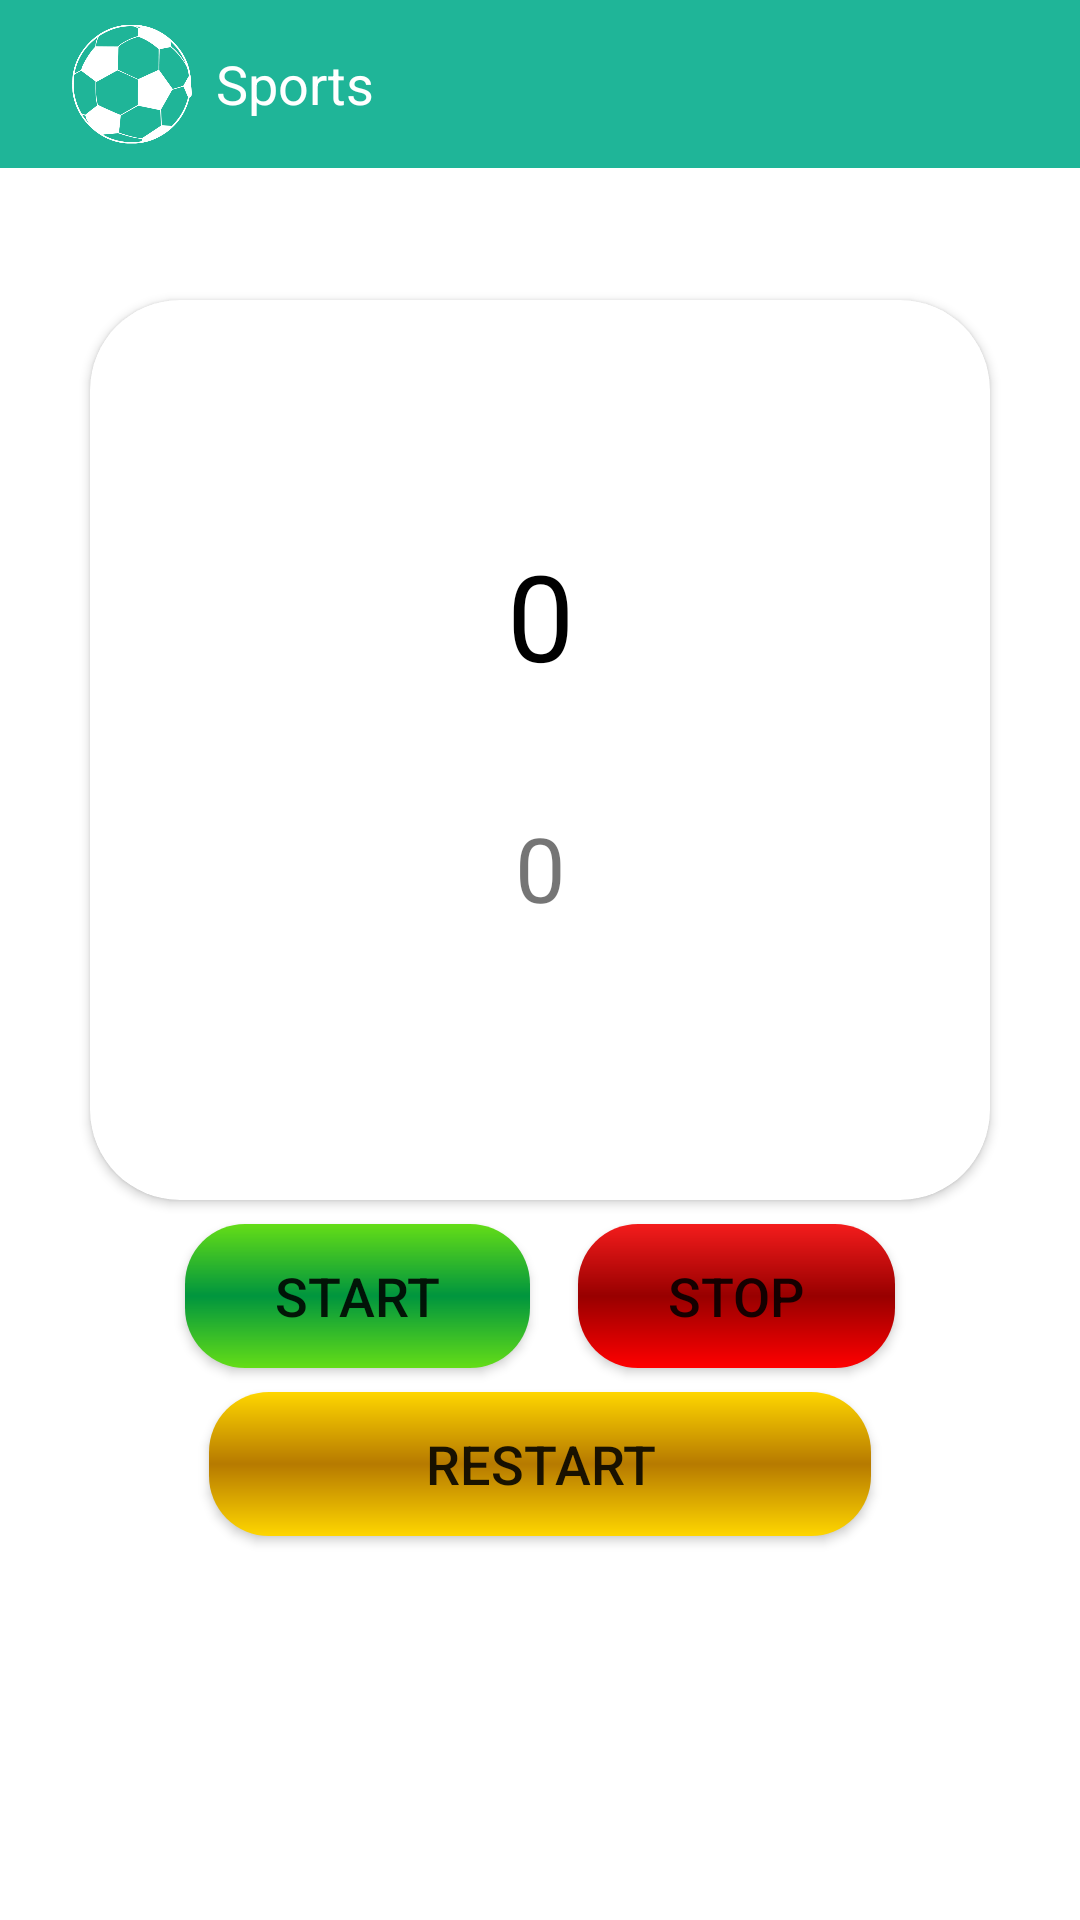

Layout XML and referenced resources for this Android screen:
<!-- AndroidManifest.xml: application theme Theme.Sports -->
<!-- res/layout/activity_main.xml -->
<?xml version="1.0" encoding="utf-8"?>
<androidx.constraintlayout.widget.ConstraintLayout xmlns:android="http://schemas.android.com/apk/res/android"
    xmlns:app="http://schemas.android.com/apk/res-auto"
    xmlns:tools="http://schemas.android.com/tools"
    android:layout_width="match_parent"
    android:layout_height="match_parent"
    android:background="@drawable/background"
    tools:context=".MainActivity">

    <include
        layout="@layout/toll_bar"
        app:layout_constraintLeft_toLeftOf="parent"
        app:layout_constraintRight_toRightOf="parent"
        app:layout_constraintTop_toTopOf="parent" />

    <androidx.cardview.widget.CardView
        android:id="@+id/cardView"
        android:layout_width="300dp"
        android:layout_height="300dp"
        android:elevation="18dp"
        android:layout_marginTop="100dp"
        app:cardCornerRadius="30dp"
        app:layout_constraintLeft_toLeftOf="parent"
        app:layout_constraintRight_toRightOf="parent"
        app:layout_constraintTop_toTopOf="parent">

        <androidx.constraintlayout.widget.ConstraintLayout
            android:layout_width="match_parent"
            android:layout_height="match_parent">

            <com.google.android.material.progressindicator.CircularProgressIndicator
                android:id="@+id/proogres"
                android:layout_width="wrap_content"
                android:layout_height="wrap_content"
                android:progress="0"
                app:indicatorColor="@color/teal_200"
                app:indicatorSize="270dp"
                app:layout_constraintBottom_toBottomOf="parent"
                app:layout_constraintLeft_toLeftOf="parent"
                app:layout_constraintRight_toRightOf="parent"
                app:layout_constraintTop_toTopOf="parent" />

            <TextView
                android:id="@+id/tv_cunter"
                android:layout_width="wrap_content"
                android:layout_height="wrap_content"
                android:layout_marginBottom="90dp"
                android:text="0"
                android:textColor="@color/black"
                android:textSize="40sp"
                app:layout_constraintBottom_toBottomOf="parent"
                app:layout_constraintLeft_toLeftOf="parent"
                app:layout_constraintRight_toRightOf="parent"
                app:layout_constraintTop_toTopOf="parent" />

            <TextView
                android:id="@+id/tv_set"
                android:layout_width="wrap_content"
                android:layout_height="wrap_content"
                android:text="0"
                android:textSize="30sp"
                app:layout_constraintBottom_toBottomOf="parent"
                app:layout_constraintLeft_toLeftOf="parent"
                app:layout_constraintRight_toRightOf="parent"
                app:layout_constraintTop_toTopOf="@id/tv_cunter" />


        </androidx.constraintlayout.widget.ConstraintLayout>

    </androidx.cardview.widget.CardView>

    <Button
        android:id="@+id/btn_start"
        android:layout_width="wrap_content"
        android:layout_height="wrap_content"
        android:layout_margin="8dp"
        android:layout_marginTop="28dp"
        android:background="@drawable/btn_start"
        android:elevation="18dp"
        android:paddingLeft="30dp"
        android:paddingRight="30dp"
        android:text="start"
        android:textSize="18sp"
        app:backgroundTint="#00000000"
        app:backgroundTintMode="add"
        app:layout_constraintEnd_toStartOf="@+id/btn_stop"
        app:layout_constraintHorizontal_bias="0.5"
        app:layout_constraintHorizontal_chainStyle="packed"
        app:layout_constraintStart_toStartOf="parent"
        app:layout_constraintTop_toBottomOf="@+id/cardView" />

    <Button
        android:id="@+id/btn_stop"
        android:layout_width="wrap_content"
        android:layout_height="wrap_content"
        android:layout_margin="8dp"
        android:background="@drawable/btn_stop"
        android:paddingLeft="30dp"
        android:paddingRight="30dp"
        android:text="stop"
        android:textSize="18sp"
        app:backgroundTint="#00000000"
        app:backgroundTintMode="add"
        app:elevation="18dp"
        app:layout_constraintBottom_toBottomOf="@+id/btn_start"
        app:layout_constraintEnd_toEndOf="parent"
        app:layout_constraintStart_toEndOf="@+id/btn_start"
        app:layout_constraintTop_toTopOf="@+id/btn_start" />

    <Button
        android:id="@+id/btn_restart"
        android:layout_width="0dp"
        android:layout_height="wrap_content"
        android:layout_margin="8dp"
        android:background="@drawable/btn_restart"
        android:paddingLeft="30dp"
        android:paddingRight="30dp"
        android:text="restart"
        android:textSize="18sp"
        app:backgroundTint="#00000000"
        app:backgroundTintMode="add"
        app:elevation="18dp"
        app:layout_constraintEnd_toEndOf="@+id/btn_stop"
        app:layout_constraintStart_toStartOf="@+id/btn_start"
        app:layout_constraintTop_toBottomOf="@+id/btn_stop"/>
</androidx.constraintlayout.widget.ConstraintLayout>
<!-- res/layout/toll_bar.xml (included above) -->
<?xml version="1.0" encoding="utf-8"?>
<LinearLayout xmlns:android="http://schemas.android.com/apk/res/android"
    android:orientation="vertical"
    android:layout_width="match_parent"
    android:layout_height="match_parent">

    <androidx.appcompat.widget.Toolbar
        android:layout_width="match_parent"
        android:layout_height="?actionBarSize"
        android:background="#1FB598">

        <LinearLayout
            android:layout_width="match_parent"
            android:layout_height="match_parent"
            android:gravity="center_vertical">

            <ImageView
                android:layout_width="40dp"
                android:layout_height="40dp"
                android:layout_margin="8dp"
                android:src="@drawable/soccer"/>

            <TextView
                android:text="@string/app_name"
                android:textColor="@color/white"
                android:textSize="18sp"
                android:layout_width="wrap_content"
                android:layout_height="wrap_content"/>

            <LinearLayout
                android:layout_width="match_parent"
                android:layout_height="match_parent"
                android:gravity="center|right">

                <ImageView
                    android:id="@+id/img_seting"
                    android:layout_width="40dp"
                    android:layout_height="40dp"
                    android:layout_margin="8dp"
                    android:src="@drawable/ic_baseline_settings_24"/>

            </LinearLayout>

        </LinearLayout>
    </androidx.appcompat.widget.Toolbar>

</LinearLayout>
<!-- resources referenced by this layout -->
<resources>
  <!-- drawable btn_restart (drawable) -->
  <shape xmlns:android="http://schemas.android.com/apk/res/android">
      <corners android:radius="20dp" />
      <gradient
          android:centerColor="#B67A00"
          android:endColor="#FFD600"
          android:startColor="#FFD600"
          android:angle="90"/>
  </shape>
  <!-- drawable btn_start (drawable) -->
  <shape xmlns:android="http://schemas.android.com/apk/res/android">
      <corners android:radius="20dp" />
      <gradient
          android:centerColor="#00953E"
          android:endColor="#64DD17"
          android:startColor="#64DD17"
          android:angle="90"/>
  </shape>
  <!-- drawable btn_stop (drawable) -->
  <shape xmlns:android="http://schemas.android.com/apk/res/android">
      <corners android:radius="20dp" />
      <gradient
          android:centerColor="#980000"
          android:endColor="#F41C1C"
          android:startColor="#FF0000"
          android:angle="90"/>
  </shape>
  <!-- drawable soccer: png bitmap (drawable, 34627 bytes) -->
  <string name="app_name">Sports</string>
  <style name="Theme.Sports" parent="Theme.MaterialComponents.DayNight.NoActionBar">
          
          <item name="colorPrimary">@color/teal_700</item>
          <item name="colorPrimaryVariant">@color/teal_700</item>
          <item name="colorOnPrimary">@color/white</item>
          
          <item name="colorSecondary">@color/teal_200</item>
          <item name="colorSecondaryVariant">@color/teal_700</item>
          <item name="colorOnSecondary">@color/black</item>
          
          <item name="android:statusBarColor" tools:targetApi="l">?attr/colorPrimaryVariant</item>
          
      </style>
  <!-- not gathered from this repository: default colours our renderer supplied (Android Studio template values) -->
  <color name="teal_200">#FF03DAC5</color>
  <color name="teal_700">#FF018786</color>
  <color name="black">#FF000000</color>
  <color name="white">#FFFFFFFF</color>
</resources>
